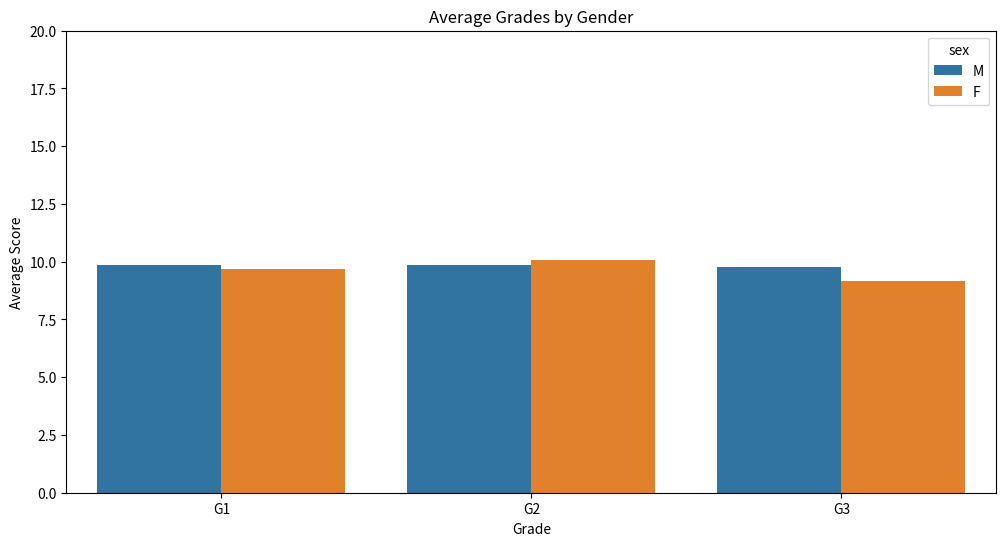
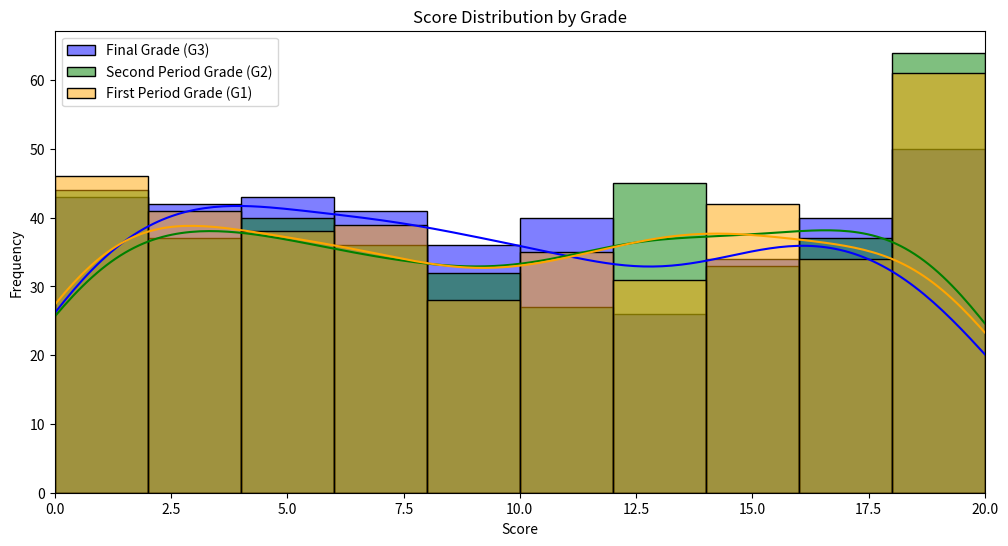
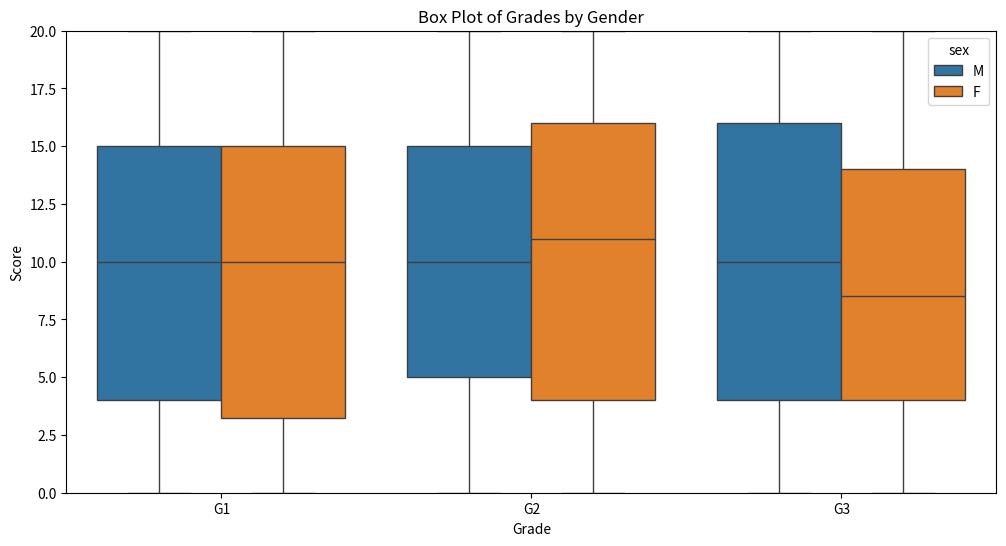

The matplotlib source for these figures, in order:
import pandas as pd
import numpy as np
import seaborn as sns
import matplotlib.pyplot as plt

# Set a random seed for reproducibility
np.random.seed(42)

# Parameters for synthetic data
num_students = 395
grades = np.random.randint(0, 21, size=(num_students, 3))  # Grades between 0 and 20 for G1, G2, G3
ages = np.random.randint(15, 23, size=num_students)  # Ages between 15 and 22
sex = np.random.choice(['M', 'F'], size=num_students)  # Randomly assign gender
address = np.random.choice(['U', 'R'], size=num_students)  # Urban or Rural
famsize = np.random.choice(['GT3', 'LE3'], size=num_students)  # Family size
Medu = np.random.randint(0, 5, size=num_students)  # Mother's education (0-4)
Fedu = np.random.randint(0, 5, size=num_students)  # Father's education (0-4)
absences = np.random.randint(0, 76, size=num_students)  # Absences between 0 and 75

# Create a DataFrame
data = pd.DataFrame({
    'Student ID': range(1, num_students + 1),
    'sex': sex,
    'age': ages,
    'address': address,
    'famsize': famsize,
    'Medu': Medu,
    'Fedu': Fedu,
    'absences': absences,
    'G1': grades[:, 0],
    'G2': grades[:, 1],
    'G3': grades[:, 2]
})

# Display the first few rows of the dataset
print(data.head())

# Visualization 1: Average Grades by Gender
plt.figure(figsize=(12, 6))
data_melted = data.melt(id_vars=['sex'], value_vars=['G1', 'G2', 'G3'], 
                         var_name='Grade', value_name='Score')
sns.barplot(x='Grade', y='Score', hue='sex', data=data_melted, ci=None)
plt.title('Average Grades by Gender')
plt.ylabel('Average Score')
plt.xlabel('Grade')
plt.ylim(0, 20)  # Assuming grades are out of 20
plt.show()

# Visualization 2: Scores Distribution for Each Grade
plt.figure(figsize=(12, 6))
sns.histplot(data=data, x='G3', bins=10, kde=True, color='blue', label='Final Grade (G3)', alpha=0.5)
sns.histplot(data=data, x='G2', bins=10, kde=True, color='green', label='Second Period Grade (G2)', alpha=0.5)
sns.histplot(data=data, x='G1', bins=10, kde=True, color='orange', label='First Period Grade (G1)', alpha=0.5)
plt.title('Score Distribution by Grade')
plt.xlabel('Score')
plt.ylabel('Frequency')
plt.legend()
plt.xlim(0, 20)
plt.show()

# Visualization 3: Box Plot of Grades by Gender
plt.figure(figsize=(12, 6))
data_melted_box = data.melt(id_vars=['sex'], value_vars=['G1', 'G2', 'G3'], 
                              var_name='Grade', value_name='Score')
sns.boxplot(x='Grade', y='Score', data=data_melted_box, hue='sex', dodge=True)
plt.title('Box Plot of Grades by Gender')
plt.ylabel('Score')
plt.xlabel('Grade')
plt.ylim(0, 20)
plt.show()
